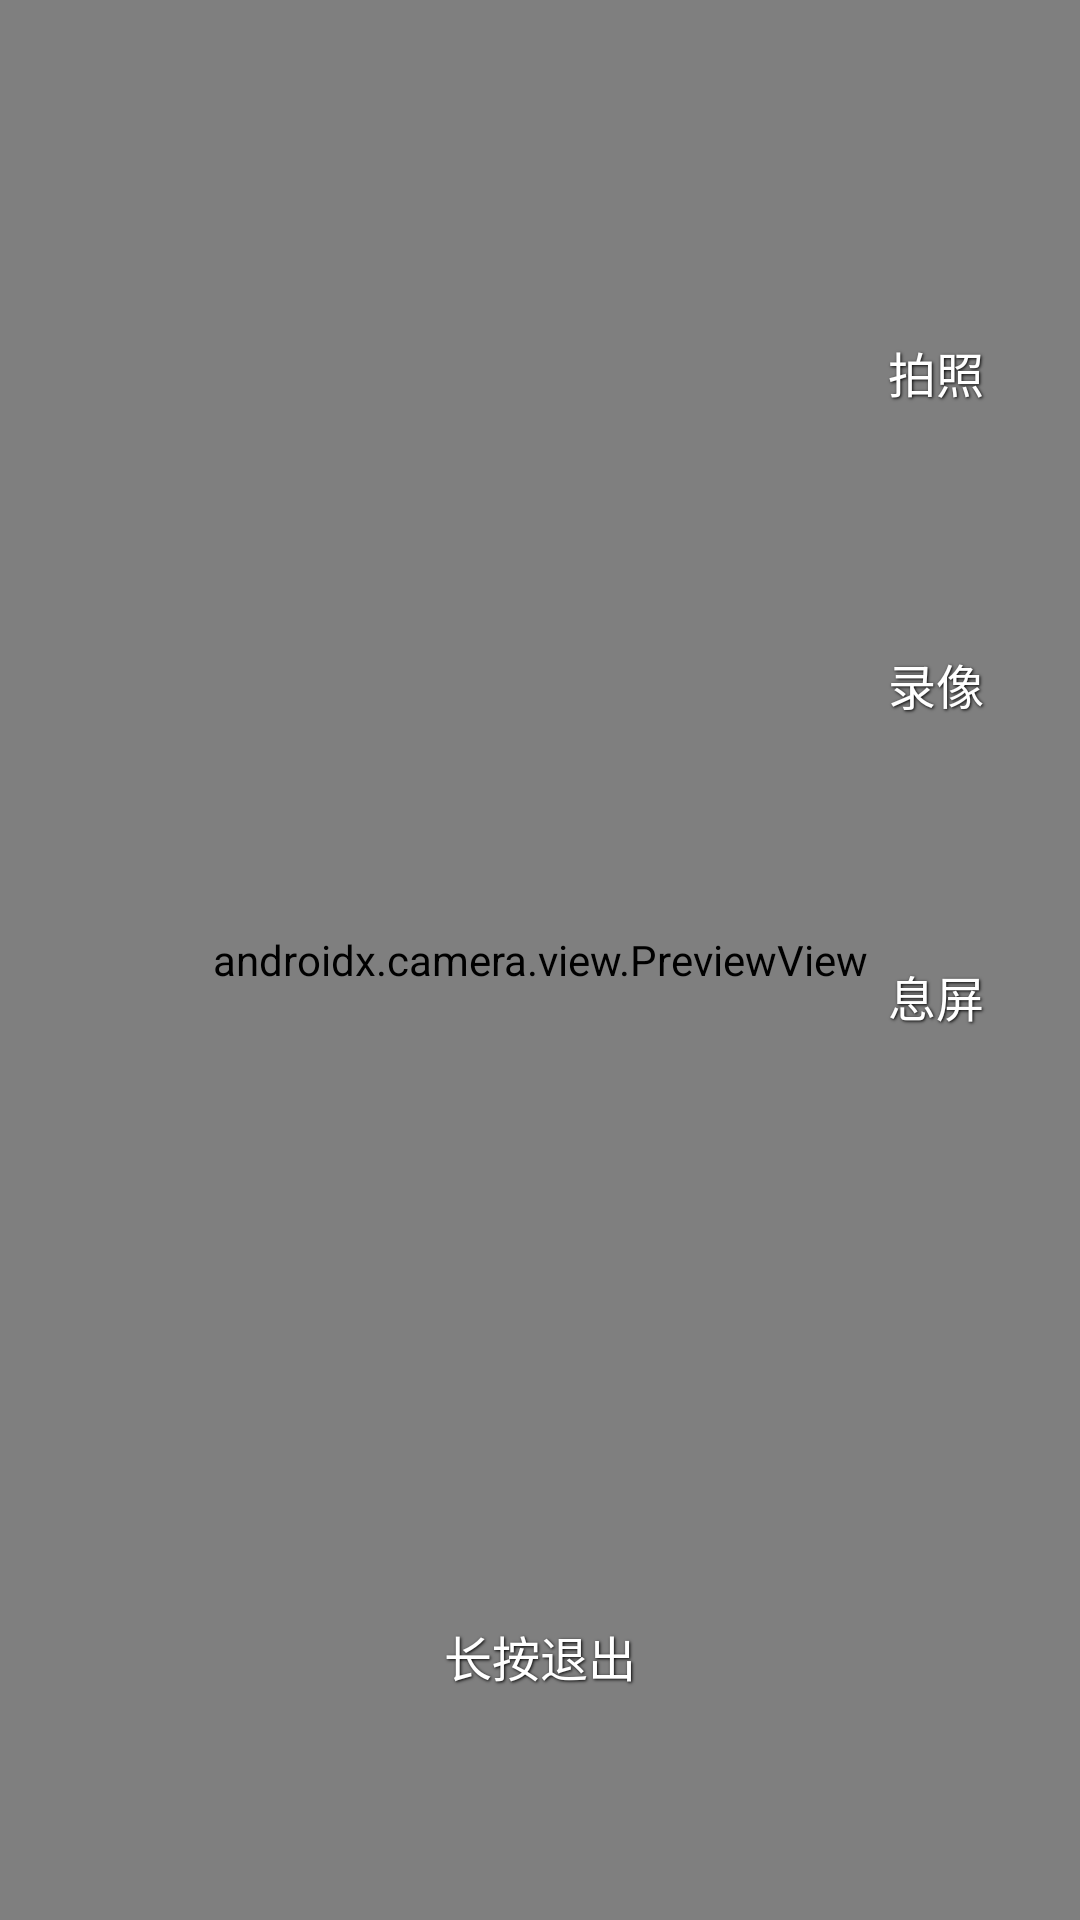

Reconstruct the res/layout file that produces this screen, plus the resources it refers to.
<!-- AndroidManifest.xml: activity theme Theme.AppCompat.NoActionBar -->
<!-- res/layout/activity_underwater_camera.xml -->
<?xml version="1.0" encoding="utf-8"?>
<androidx.constraintlayout.widget.ConstraintLayout xmlns:android="http://schemas.android.com/apk/res/android"
    xmlns:app="http://schemas.android.com/apk/res-auto"
    android:layout_width="match_parent"
    android:layout_height="match_parent"
    android:clipChildren="false"
    android:background="#000000">

    <androidx.camera.view.PreviewView
        android:id="@+id/viewFinder"
        android:layout_width="match_parent"
        android:layout_height="match_parent" />

    
    <View
        android:id="@+id/flashOverlay"
        android:layout_width="match_parent"
        android:layout_height="match_parent"
        android:background="#000000"
        android:visibility="gone" />

    
    <LinearLayout
        android:layout_width="wrap_content"
        android:layout_height="wrap_content"
        android:orientation="vertical"
        android:clipChildren="false"
        app:layout_constraintEnd_toEndOf="parent"
        app:layout_constraintTop_toTopOf="parent"
        app:layout_constraintBottom_toBottomOf="parent"
        app:layout_constraintVertical_bias="0.25"
        android:layout_marginEnd="16dp">

        <TextView
            android:id="@+id/tvPhoto"
            android:layout_width="64dp"
            android:layout_height="64dp"
            android:text="拍照"
            android:textColor="#FFFFFF"
            android:textSize="16sp"
            android:layout_marginBottom="40dp"
            android:gravity="center"
            android:shadowColor="#000000"
            android:shadowDx="1"
            android:shadowDy="1"
            android:shadowRadius="2" />

        <TextView
            android:id="@+id/tvVideo"
            android:layout_width="64dp"
            android:layout_height="64dp"
            android:text="录像"
            android:textColor="#FFFFFF"
            android:textSize="16sp"
            android:layout_marginBottom="40dp"
            android:gravity="center"
            android:shadowColor="#000000"
            android:shadowDx="1"
            android:shadowDy="1"
            android:shadowRadius="2" />

        <TextView
            android:id="@+id/tvScreenOff"
            android:layout_width="64dp"
            android:layout_height="64dp"
            android:text="息屏"
            android:textColor="#FFFFFF"
            android:textSize="16sp"
            android:gravity="center"
            android:shadowColor="#000000"
            android:shadowDx="1"
            android:shadowDy="1"
            android:shadowRadius="2" />
    </LinearLayout>

    
    <FrameLayout
        android:id="@+id/btnExitContainer"
        android:layout_width="160dp"
        android:layout_height="48dp"
        android:layout_marginBottom="64dp"
        android:background="@drawable/bg_exit_container"
        app:layout_constraintBottom_toBottomOf="parent"
        app:layout_constraintStart_toStartOf="parent"
        app:layout_constraintEnd_toEndOf="parent">

        <ProgressBar
            android:id="@+id/exitProgressBar"
            style="?android:attr/progressBarStyleHorizontal"
            android:layout_width="match_parent"
            android:layout_height="match_parent"
            android:max="100"
            android:progress="0"
            android:progressDrawable="@drawable/bg_exit_progress" />

        <TextView
            android:layout_width="match_parent"
            android:layout_height="match_parent"
            android:gravity="center"
            android:text="长按退出"
            android:textColor="#FFFFFF"
            android:textSize="16sp"
            android:shadowColor="#000000"
            android:shadowDx="1"
            android:shadowDy="1"
            android:shadowRadius="2" />
    </FrameLayout>


    
    <ImageView
        android:id="@+id/ivPreview"
        android:layout_width="64dp"
        android:layout_height="64dp"
        android:layout_marginEnd="24dp"
        android:layout_marginBottom="24dp"
        android:background="#33FFFFFF"
        android:scaleType="centerCrop"
        android:visibility="gone"
        app:layout_constraintBottom_toBottomOf="parent"
        app:layout_constraintEnd_toEndOf="parent" />

</androidx.constraintlayout.widget.ConstraintLayout>
<!-- resources referenced by this layout -->
<resources>
  <!-- drawable bg_exit_progress (drawable) -->
  <?xml version="1.0" encoding="utf-8"?>
  <layer-list xmlns:android="http://schemas.android.com/apk/res/android">
      <item android:id="@android:id/background">
          <shape>
              <solid android:color="#00000000" />
              <corners android:radius="24dp" />
          </shape>
      </item>
      <item android:id="@android:id/progress">
          <clip>
              <shape>
                  <solid android:color="#88FFFFFF" />
                  <corners android:radius="24dp" />
              </shape>
          </clip>
      </item>
  </layer-list>
</resources>
